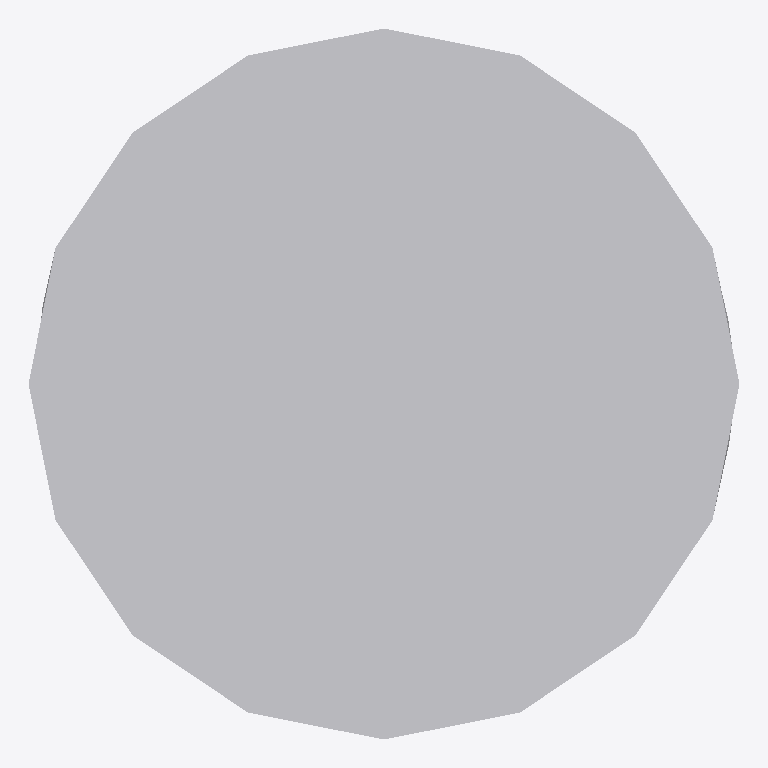
Plan cut of the same IFC building model at storey 'Ebene 0' (level 0.00 m, cut at 1.40 m), seen from above with north up, elements coloured by IFC class: 1 other element (light grey). No cut surface shows.
Extent 0.131 m × 0.131 m × 0.073 m (x, y, z). Storeys (1): Ebene 0 at 0.00 m. Elements (1): 1 IfcBuildingElementProxy.

HEADER;
FILE_DESCRIPTION(('ViewDefinition [CoordinationView_V2.0]','ExchangeRequirement []'),'2;1');
FILE_NAME('','2024-05-07T10:29:39',(''),(''),'ODA IFC SDK 22.6','22.1.1.516 - Exporter 22.1.1.516 - Default UI','');
FILE_SCHEMA(('IFC4'));
ENDSEC;
DATA;
#93=IFCPROJECT('3JkdSrIPPFBg8WI9Yiw3Uw',#20,'',$,$,'','',(#86),#83);
#105=IFCSITE('3JkdSrIPPFBg8WI9Yiw3Uu',#20,'Default',$,$,#104,$,$,.ELEMENT.,(42,24,53,508911),(-71,-15,-29,-58837),0.0,$,$);
#95=IFCBUILDING('3JkdSrIPPFBg8WI9Yiw3Ux',#20,'',$,$,#16,$,'',.ELEMENT.,$,$,#94);
#98=IFCBUILDINGSTOREY('3JkdSrIPPFBg8WI9XJ5yzH',#20,'Ebene 0',$,'Ebene:Ebene 1',#97,$,'Ebene 0',.ELEMENT.,0.0);
#1478=IFCBUILDINGELEMENTPROXY('1i6pAm_OnA7es5OO9i1h_J',#20,'DB_Video_AXIS_M3037_PVE_M:DB_Video_AXIS_M3037_PVE_M:6582',$,'DB_Video_AXIS_M3037_PVE_M:DB_Video_AXIS_M3037_PVE_M',#1477,#1475,'6582',.NOTDEFINED.);
ENDSEC;
